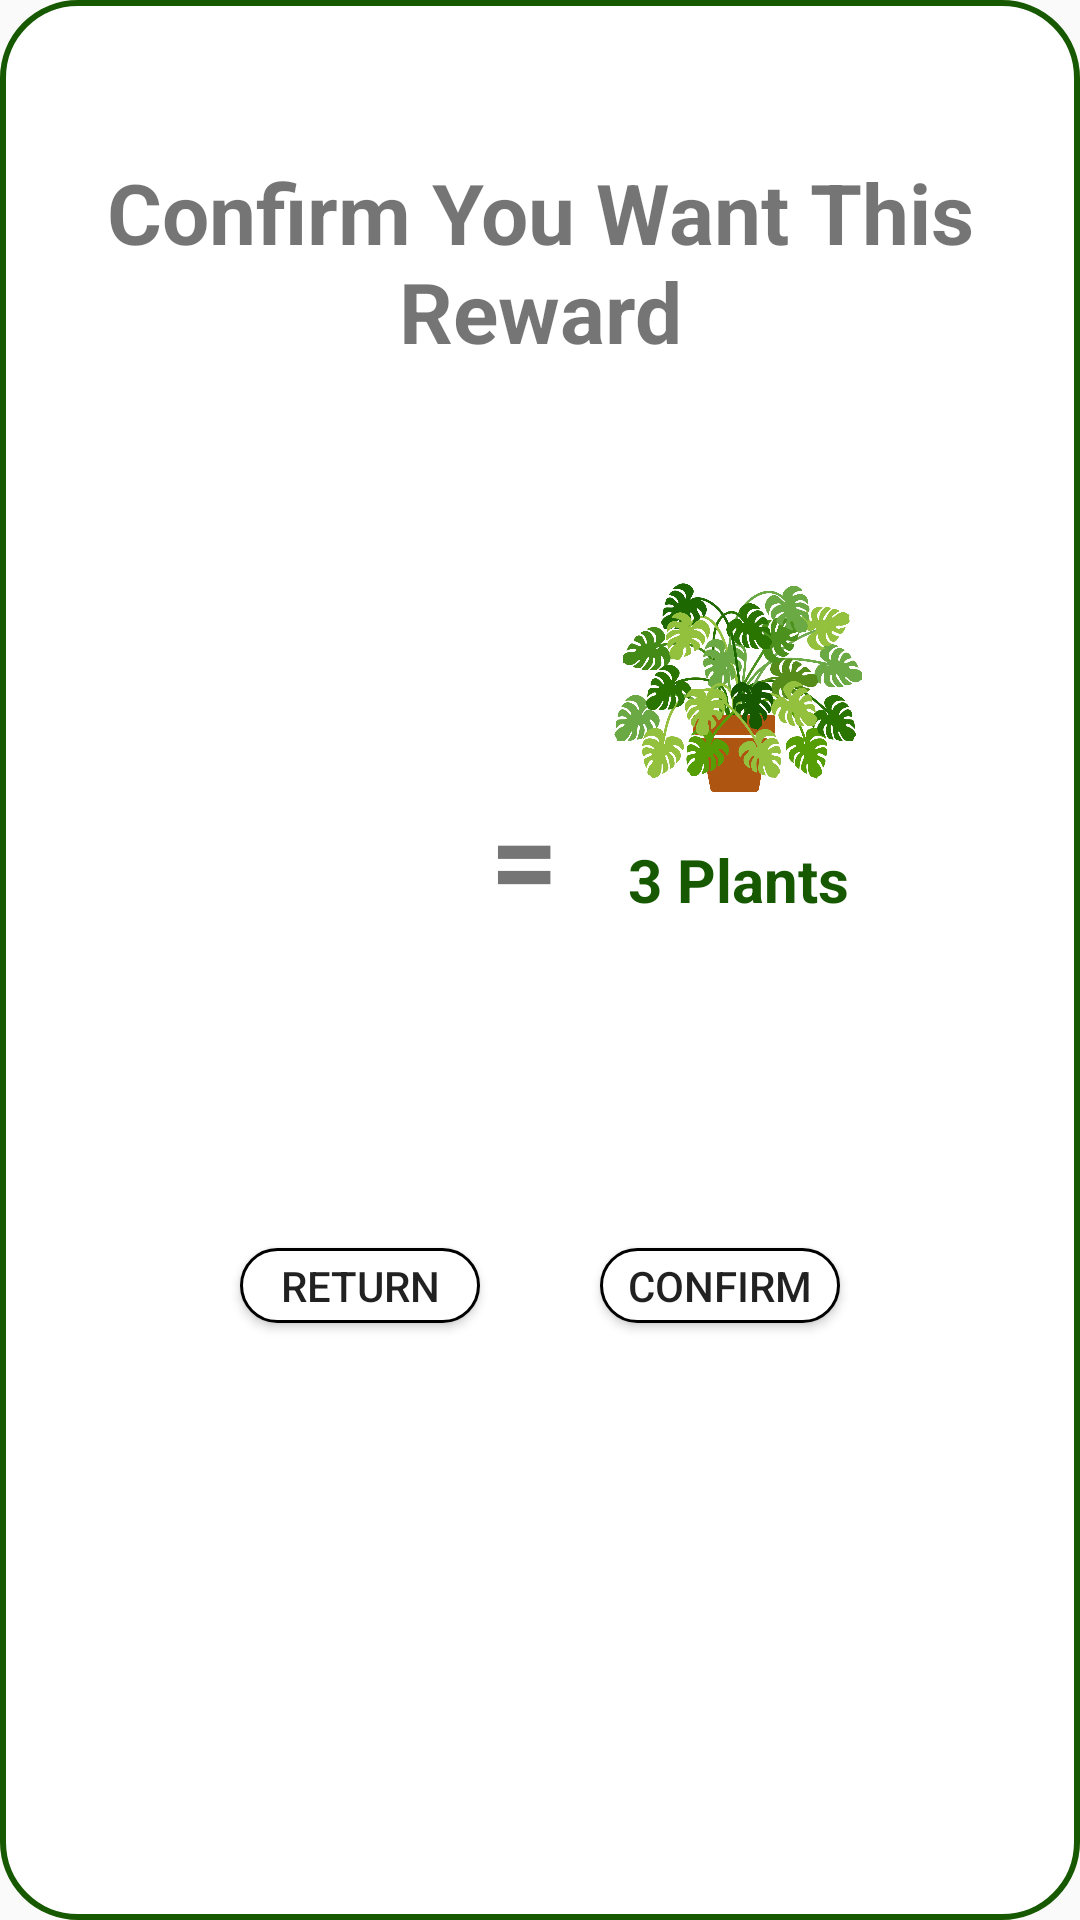

Produce the Android XML layout that renders to this screen, including the resource entries it uses.
<!-- AndroidManifest.xml: application theme AppTheme -->
<!-- res/layout/redeem_confirm_prompt.xml -->
<?xml version="1.0" encoding="utf-8"?>
<LinearLayout
    xmlns:android="http://schemas.android.com/apk/res/android"
    android:layout_width="350dp"
    android:layout_height="300dp"
    android:orientation="vertical"
    android:layout_gravity="center"
    android:padding="10dp"
    android:background="@drawable/content_panel">
    <LinearLayout
        android:layout_width="wrap_content"
        android:layout_height="wrap_content"
        android:layout_weight="1"
        android:layout_gravity="center">
        <TextView
            android:layout_width="wrap_content"
            android:layout_height="wrap_content"
            android:layout_gravity="center"
            android:textStyle="bold"
            android:textSize="28sp"
            android:text="Confirm You Want This Reward"
            android:gravity="center"/>
    </LinearLayout>
    <LinearLayout
        android:layout_width="wrap_content"
        android:layout_height="wrap_content"
        android:paddingTop="10dp"
        android:layout_weight="1"
        android:layout_gravity="center"
        android:orientation="vertical">
        <LinearLayout
            android:id="@+id/prompt_leaves_alert"
            android:layout_width="wrap_content"
            android:layout_height="match_parent"
            android:layout_gravity="center"
            android:padding="5dp"
            android:orientation="horizontal">
            <ImageView
                android:id="@+id/leaf_logo_prompt"
                android:layout_width="90dp"
                android:layout_height="90dp"
                android:layout_gravity="center"
                android:src="@mipmap/outline_card_giftcard_black_48"
                android:alpha="0.7"/>
            <TextView
                android:layout_width="wrap_content"
                android:layout_height="wrap_content"
                android:layout_gravity="center"
                android:text=" = "
                android:textStyle="bold"
                android:textSize="40dp"/>
            <LinearLayout
                android:layout_width="wrap_content"
                android:layout_height="wrap_content"
                android:orientation="vertical">
                <ImageView
                    android:layout_width="100dp"
                    android:layout_height="100dp"
                    android:src="@mipmap/stampsheet_leaves20"/>
                <TextView
                    android:id="@+id/redeem_reward_value_prompt"
                    android:layout_width="wrap_content"
                    android:layout_height="wrap_content"
                    android:layout_gravity="center_horizontal"
                    android:text="3 Plants"
                    android:textStyle="bold"
                    android:textSize="20dp"
                    android:textColor="@color/darkestGreen"/>
            </LinearLayout>
        </LinearLayout>
    </LinearLayout>
    <LinearLayout
        android:layout_width="wrap_content"
        android:layout_height="wrap_content"
        android:layout_gravity="center"
        android:layout_weight="2"
        android:orientation="horizontal">
        <Button
            android:id="@+id/button_return_prompt_redeem"
            android:layout_width="80dp"
            android:layout_height="25dp"
            android:background="@drawable/button"
            android:text="@string/return_string_login"
            android:layout_margin="20dp"/>
        <Button
            android:id="@+id/confirm_purchase"
            android:layout_width="80dp"
            android:layout_height="25dp"
            android:background="@drawable/button"
            android:layout_margin="20dp"
            android:text="CONFIRM"/>
    </LinearLayout>
</LinearLayout>
<!-- resources referenced by this layout -->
<resources>
  <color name="darkestGreen">#165900</color>
  <!-- drawable button (drawable) -->
  <?xml version="1.0" encoding="utf-8"?>
  <shape xmlns:android="http://schemas.android.com/apk/res/android"
      android:shape="rectangle">
      <solid android:color="@color/white"/>
      <size
          android:width="150dp"
          android:height="50dp"/>
      <stroke
          android:width="1dp" />
      <corners
          android:radius="90dp"/>
  </shape>
  <!-- drawable content_panel (drawable) -->
  <?xml version="1.0" encoding="utf-8"?>
  <shape xmlns:android="http://schemas.android.com/apk/res/android"
      android:shape="rectangle">
      <solid android:color="@color/white"/>
      <size
          android:width="200dp"
          android:height="100dp"/>
      <corners
          android:radius="25dp"/>
      <stroke
          android:color="@color/darkestGreen"
          android:width="2dp"/>
  </shape>
  <!-- mipmap stampsheet_leaves20: png bitmap (mipmap-xxhdpi, 179183 bytes) -->
  <string name="return_string_login">Return</string>
  <style name="AppTheme" parent="Theme.AppCompat.Light.DarkActionBar">
          
          <item name="colorPrimary">@color/mediumGreen</item>
          <item name="colorPrimaryDark">@color/darkGreen</item>
          <item name="colorAccent">@color/lightGreen</item>
      </style>
  <color name="white">#FFFFFF</color>
  <color name="mediumGreen">#569E05</color>
  <color name="darkGreen">#2A7400</color>
  <color name="lightGreen">#93C13D</color>
</resources>
